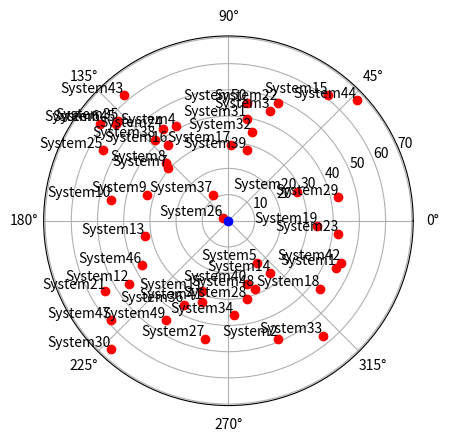
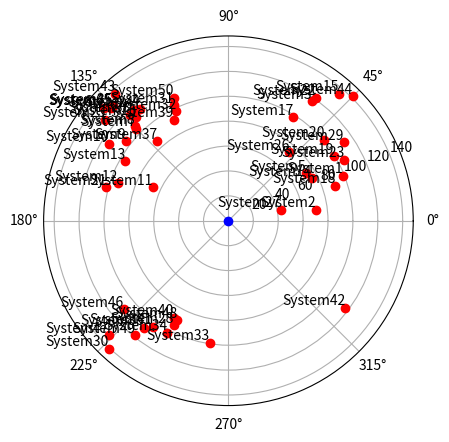

Write the Python code that produced these figures, in order.
import json
import matplotlib.pyplot as plt
import numpy as np

def generate_star_systems(num_systems):
    star_systems = []
    for i in range(num_systems):
        x = np.random.randint(-50, 50)
        y = np.random.randint(-50, 50)
        star_systems.append({"name": f"System{i+1}", "x": x, "y": y})
    return star_systems

def convert_to_polar_coordinates(systems):
    polar_coordinates = []
    for system in systems:
        x, y = system['x'], system['y']
        r = np.sqrt(x**2 + y**2)
        theta = np.arctan2(y, x)  # Angle in radians
        polar_coordinates.append((theta, r))
    return polar_coordinates

def move_systems(systems, central_system, new_central_system):
    dx = new_central_system['x'] - central_system['x']
    dy = new_central_system['y'] - central_system['y']
    
    # Move the systems relative to the new central system
    for system in systems:
        if system['x'] >= central_system['x']:
            system['x'] += dx
        else:
            system['x'] -= dx
        
        if system['y'] >= central_system['y']:
            system['y'] += dy
        else:
            system['y'] -= dy



# Generate 50 star systems
star_systems = generate_star_systems(50)

# Select an initial central system
initial_central_system = np.random.choice(star_systems)

# Convert XY coordinates to polar coordinates relative to the initial central system
polar_coordinates = convert_to_polar_coordinates(star_systems)

# Plotting the radar plot
def plot_systems(polar_coordinates, systems):
    fig, ax = plt.subplots(subplot_kw={'projection': 'polar'})
    for (theta, r), system in zip(polar_coordinates, systems):
        ax.plot(theta, r, 'ro')  # Plot each star system as a red dot
        ax.text(theta, r, system['name'], verticalalignment='bottom', horizontalalignment='right')
    ax.plot(0, 0, 'bo')  # Plot initial central system at the center
    plt.show()

plot_systems(polar_coordinates, star_systems)

# Suppose the user selects a new central system
new_central_system = np.random.choice(star_systems)

# Move systems to reflect the change in central system
move_systems(star_systems, initial_central_system, new_central_system)

# Convert XY coordinates to polar coordinates relative to the new central system
polar_coordinates = convert_to_polar_coordinates(star_systems)

# Plotting the radar plot with updated positions
plot_systems(polar_coordinates, star_systems)
